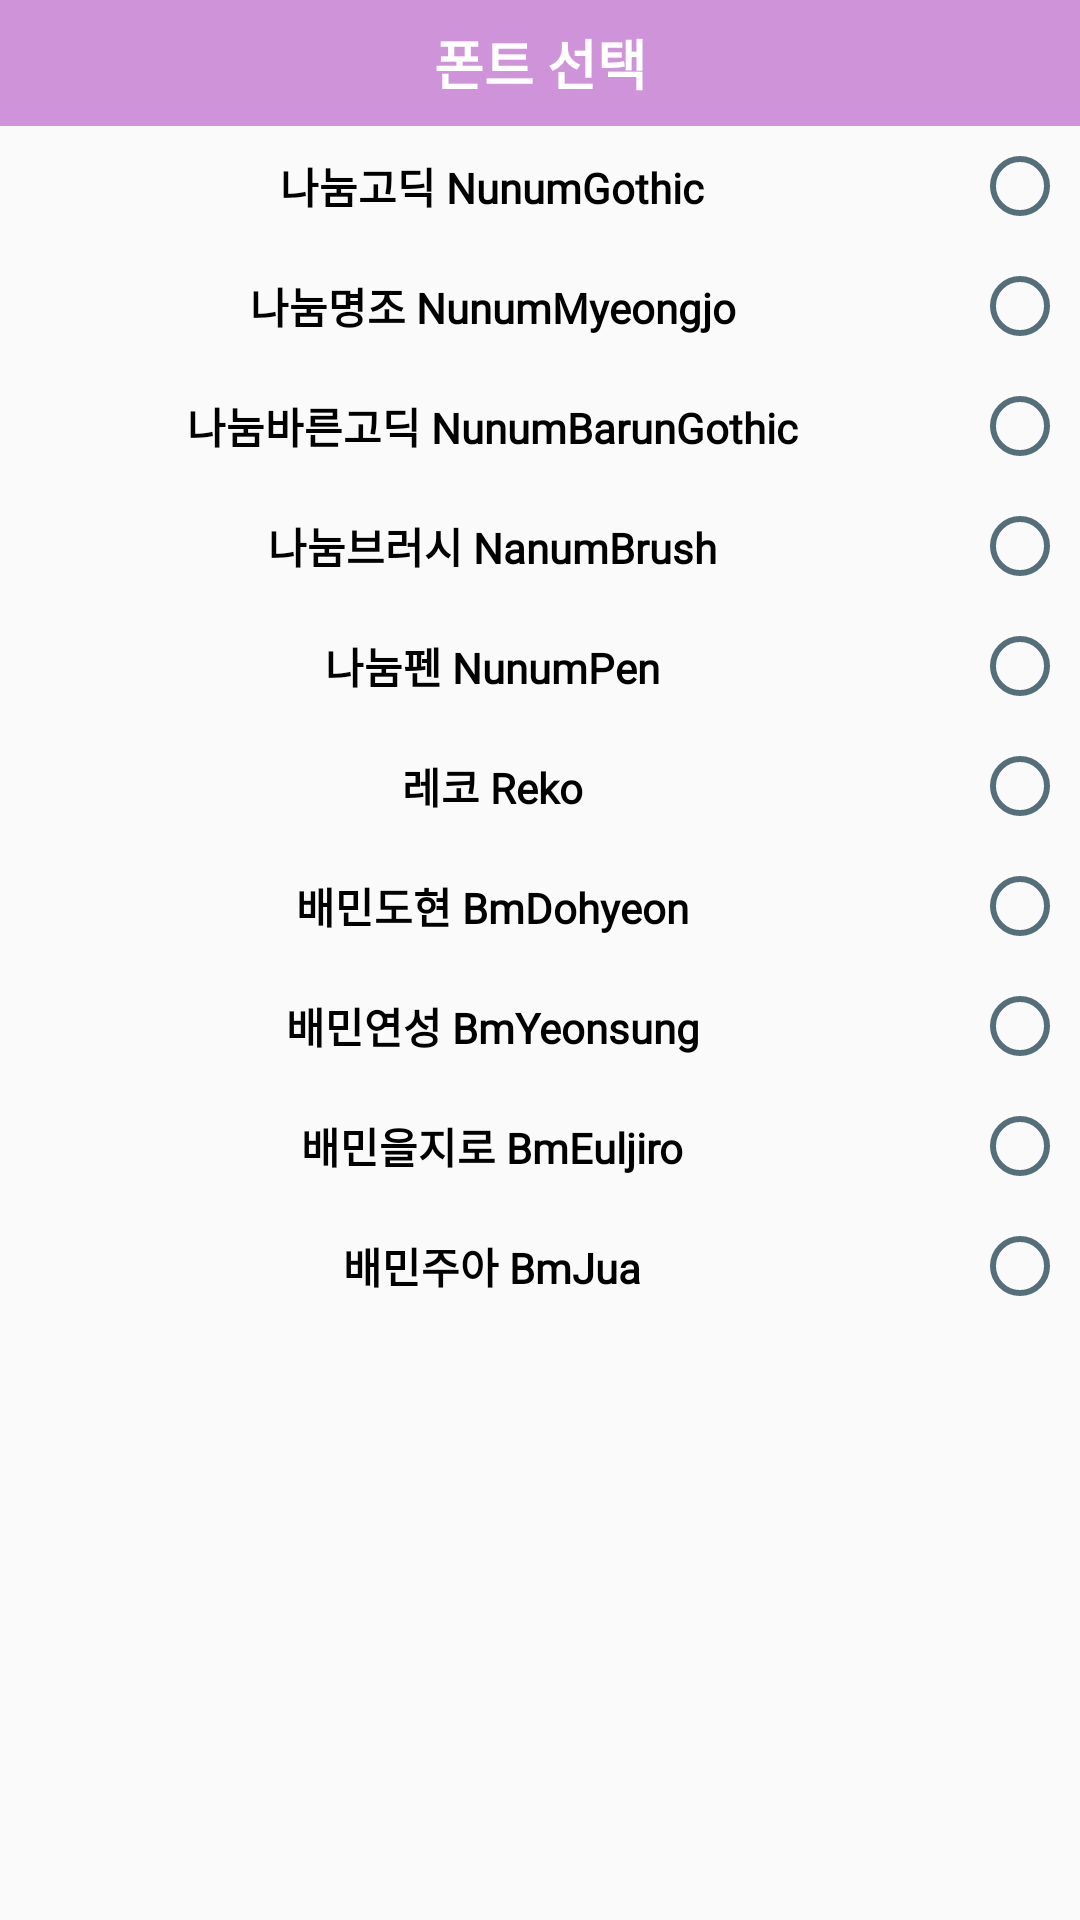

Write the Android layout XML for this screen, with the resource values it uses.
<!-- AndroidManifest.xml: application theme AppTheme -->
<!-- res/layout/dialog_fragment_set_font.xml -->
<?xml version="1.0" encoding="utf-8"?>
<RelativeLayout
    xmlns:android="http://schemas.android.com/apk/res/android"
    android:layout_width="280dp"
    android:layout_height="wrap_content">

    <TextView
        android:id="@+id/text_view"
        android:layout_width="match_parent"
        android:layout_height="42dp"
        android:background="@color/defaultColorToolbar"
        android:gravity="center"
        android:text="폰트 선택"
        android:textColor="@android:color/white"
        android:textSize="@dimen/text_size_middle_large"
        android:textStyle="bold"/>

    <ScrollView
        android:id="@+id/scroll_view"
        android:layout_width="match_parent"
        android:layout_height="wrap_content"
        android:fillViewport="true"
        android:layout_below="@id/text_view">

        <RadioGroup
            android:id="@+id/radio_group"
            android:orientation="vertical"
            android:layout_width="match_parent"
            android:layout_height="wrap_content">

            <RadioButton
                android:id="@+id/radio_button_nanum_gothic"
                style="@style/ColorSelectionRadioButtonTheme"
                android:fontFamily="@font/nanum_gothic_font_family"
                android:text="나눔고딕 NunumGothic"
                android:textSize="@dimen/text_size_small_middle"/>

            <RadioButton
                android:id="@+id/radio_button_nanum_myeongjo"
                style="@style/ColorSelectionRadioButtonTheme"
                android:fontFamily="@font/nanum_myeongjo"
                android:text="나눔명조 NunumMyeongjo"
                android:textSize="@dimen/text_size_small_middle"/>

            <RadioButton
                android:id="@+id/radio_button_nanum_barun_gothic"
                style="@style/ColorSelectionRadioButtonTheme"
                android:fontFamily="@font/nanum_barun_gothic_font_family"
                android:text="나눔바른고딕 NunumBarunGothic"
                android:textSize="@dimen/text_size_small_middle"/>

            <RadioButton
                android:id="@+id/radio_button_nanum_brush"
                style="@style/ColorSelectionRadioButtonTheme"
                android:fontFamily="@font/nanum_brush_font_family"
                android:text="나눔브러시 NanumBrush"
                android:textSize="@dimen/text_size_small_middle"/>

            <RadioButton
                android:id="@+id/radio_button_nanum_pen"
                style="@style/ColorSelectionRadioButtonTheme"
                android:fontFamily="@font/nanum_pen"
                android:text="나눔펜 NunumPen"
                android:textSize="@dimen/text_size_small_middle"/>

            <RadioButton
                android:id="@+id/radio_button_reko"
                style="@style/ColorSelectionRadioButtonTheme"
                android:fontFamily="@font/reko"
                android:text="레코 Reko"
                android:textSize="@dimen/text_size_small_middle"/>

            <RadioButton
                android:id="@+id/radio_button_bmdohyeon"
                style="@style/ColorSelectionRadioButtonTheme"
                android:fontFamily="@font/bmdohyeon_font_family"
                android:text="배민도현 BmDohyeon"
                android:textSize="@dimen/text_size_small_middle"/>

            <RadioButton
                android:id="@+id/radio_button_bmyeonsung"
                style="@style/ColorSelectionRadioButtonTheme"
                android:fontFamily="@font/bmyeonsung_font_family"
                android:text="배민연성 BmYeonsung"
                android:textSize="@dimen/text_size_small_middle"/>

            <RadioButton
                android:id="@+id/radio_button_bmeuljiro"
                style="@style/ColorSelectionRadioButtonTheme"
                android:fontFamily="@font/bmeuljiro_font_family"
                android:text="배민을지로 BmEuljiro"
                android:textSize="@dimen/text_size_small_middle"/>

            <RadioButton
                android:id="@+id/radio_button_bmjua"
                style="@style/ColorSelectionRadioButtonTheme"
                android:fontFamily="@font/bmjua_font_family"
                android:text="배민주아 BmJua"
                android:textSize="@dimen/text_size_small_middle"/>

        </RadioGroup>

    </ScrollView>

</RelativeLayout>
<!-- resources referenced by this layout -->
<resources>
  <color name="defaultColorToolbar">#ce93d8</color>
  <dimen name="text_size_middle_large">18sp</dimen>
  <dimen name="text_size_small_middle">14sp</dimen>
  <style name="ColorSelectionRadioButtonTheme">
          <item name="android:layout_width">match_parent</item>
          <item name="android:layout_height">0dp</item>
          <item name="android:layout_weight">1</item>
          <item name="android:layout_margin">4dp</item>
          <item name="android:layoutDirection">rtl</item>
          <item name="android:gravity">center</item>
          <item name="android:textStyle">bold</item>
          <item name="android:buttonTint">@color/colorStatusIcon</item>
      </style>
  <style name="AppTheme" parent="Theme.AppCompat.Light.DarkActionBar">
          
          <item name="colorPrimary">@color/colorPrimary</item>
          <item name="colorPrimaryDark">@color/colorPrimaryDark</item>
          <item name="colorAccent">@color/colorAccent</item>
          <item name="android:colorControlHighlight">@color/colorControlHighlight</item>
          <item name="android:windowFullscreen">true</item>
      </style>
  <color name="colorStatusIcon">#546e7a</color>
  <color name="colorPrimary">#6200EE</color>
  <color name="colorPrimaryDark">#3700B3</color>
  <color name="colorAccent">#A06060A0</color>
  <color name="colorControlHighlight">#e1bee7</color>
</resources>
